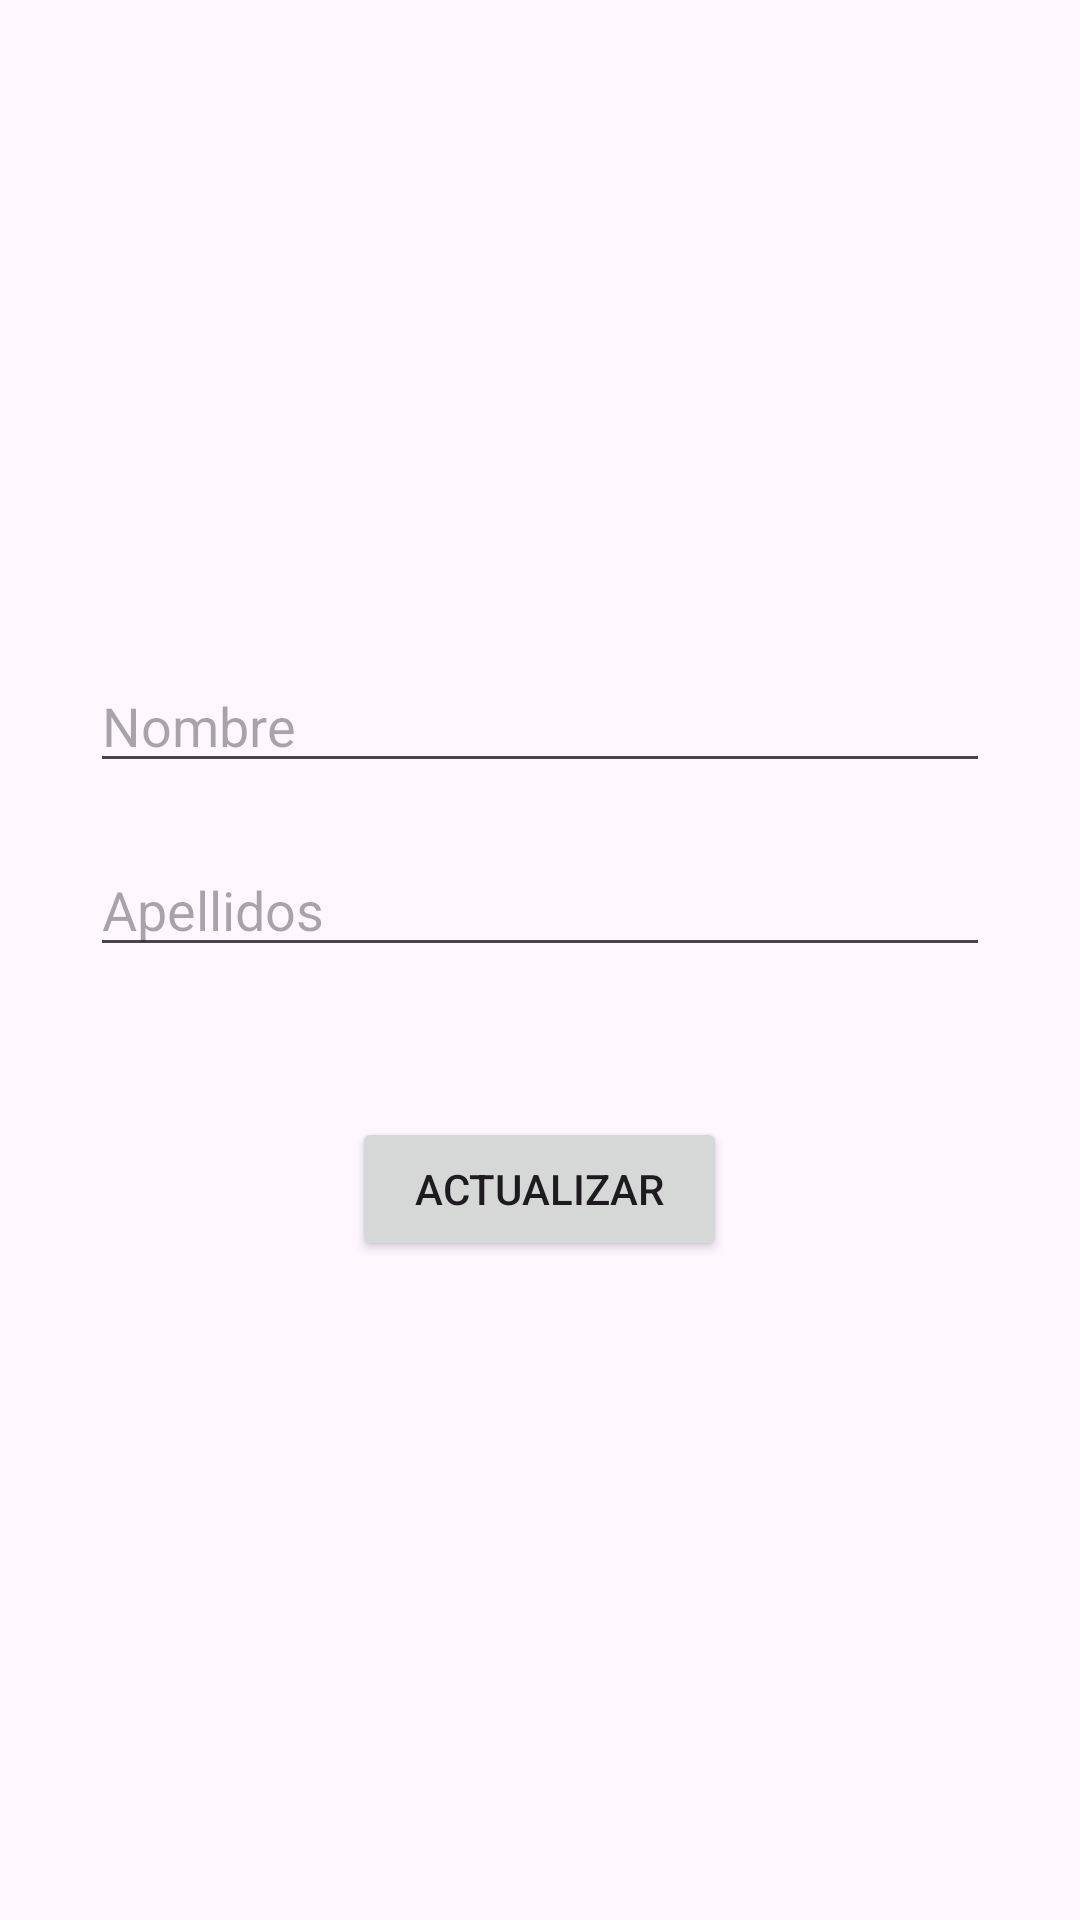

Produce the Android XML layout that renders to this screen, including the resource entries it uses.
<!-- AndroidManifest.xml: application theme Theme.Material3.Light -->
<!-- res/layout/activity_datos_personales.xml -->
<?xml version="1.0" encoding="utf-8"?>
<LinearLayout xmlns:android="http://schemas.android.com/apk/res/android"
    xmlns:app="http://schemas.android.com/apk/res-auto"
    xmlns:tools="http://schemas.android.com/tools"
    android:layout_width="match_parent"
    android:layout_height="match_parent"
    android:gravity="center"
    android:orientation="vertical"
    tools:context=".RegistroActivity">

    <EditText
        android:id="@+id/nombreActualizarED"
        android:layout_width="300dp"
        android:layout_height="wrap_content"
        android:ems="10"
        android:hint="Nombre"
        android:inputType="text" />

    <EditText
        android:id="@+id/apellidosActualizarED"
        android:layout_width="300dp"
        android:layout_height="wrap_content"
        android:layout_marginTop="20dp"
        android:ems="10"
        android:inputType="text"
        android:hint="Apellidos" />


    <Button
        android:id="@+id/actualizar"
        android:layout_width="125dp"
        android:layout_height="wrap_content"
        android:layout_marginTop="50dp"
        android:text="Actualizar" />

</LinearLayout>
<!-- resources referenced by this layout -->
<resources>

</resources>
